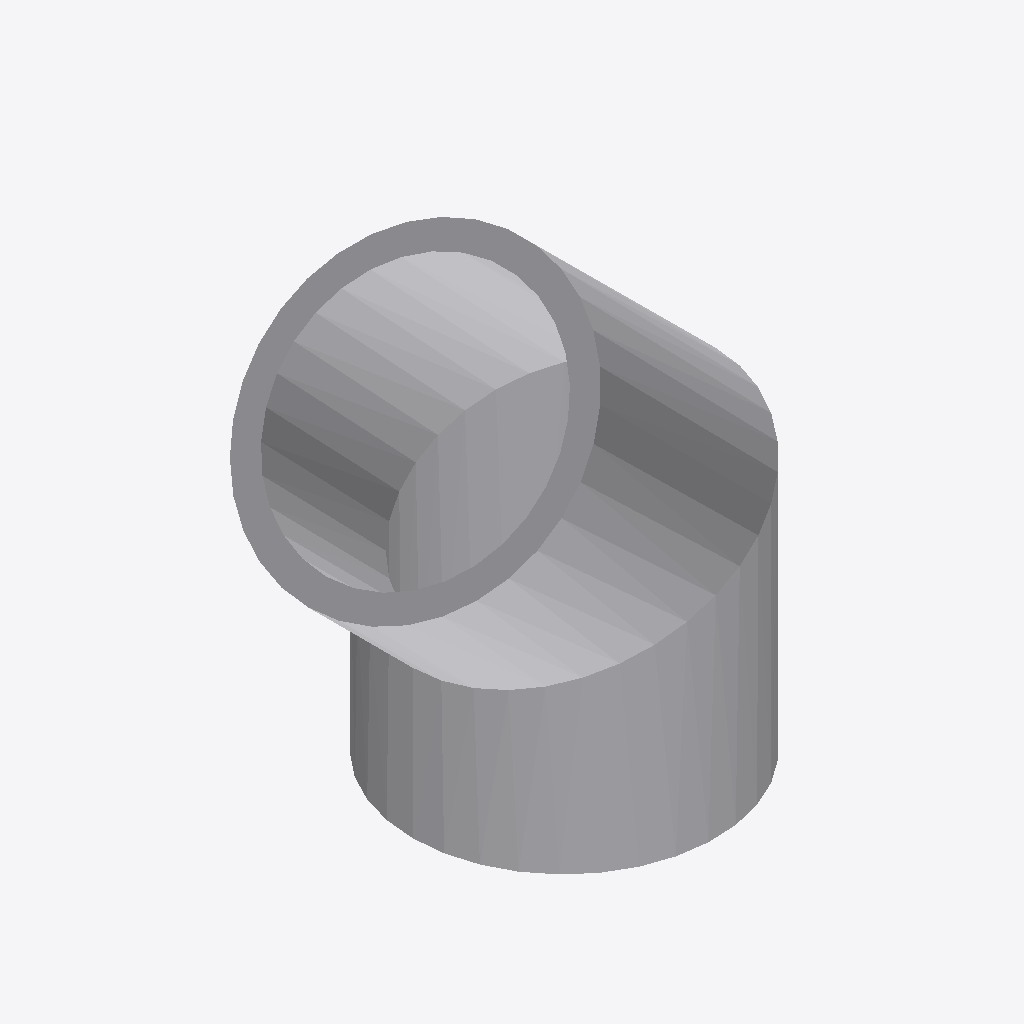
Isometric view of an IFC building model (IFC-SPF (STEP), schema IFC2X3, length unit metre), seen from the south-west, elements coloured by IFC class: 1 other element (light grey).
Extent 1.0 m × 0.7 m × 1.1 m (x, y, z). Storeys (1): Storey at 0.00 m. Elements (1): 1 IfcBuildingElementProxy.

HEADER;
FILE_DESCRIPTION(('ViewDefinition [CoordinationView]'),'2;1');
FILE_NAME('','2022-06-14T00:33:47',('Movements'),('Movements'),'IfcOpenShell','IfcOpenShell','');
FILE_SCHEMA(('IFC2X3'));
ENDSEC;
DATA;
#20=IFCPROJECT('2dnjfuwtaHxAYKE00b2iwK',#5,'Wall',$,$,$,$,(#11),#19);
#1410=IFCSITE('2dr1IIwtaHx8Y8E00b2iwK',#5,'Site',$,$,#1409,$,$,.ELEMENT.,$,$,$,$,$);
#1416=IFCBUILDING('2dr1IJwtaHxA24E00b2iwK',#5,'Building',$,$,#1415,$,$,.ELEMENT.,$,$,$);
#1422=IFCBUILDINGSTOREY('2dr1IKwtaHxBa2E00b2iwK',#5,'Storey',$,$,#1421,$,$,.ELEMENT.,0.0);
#1436=IFCBUILDINGELEMENTPROXY('2dr1ILwtaHx8_jE00b2iwK',#5,'pipe-45d_Body5.007',$,$,#1427,#1435,$,$);
ENDSEC;
